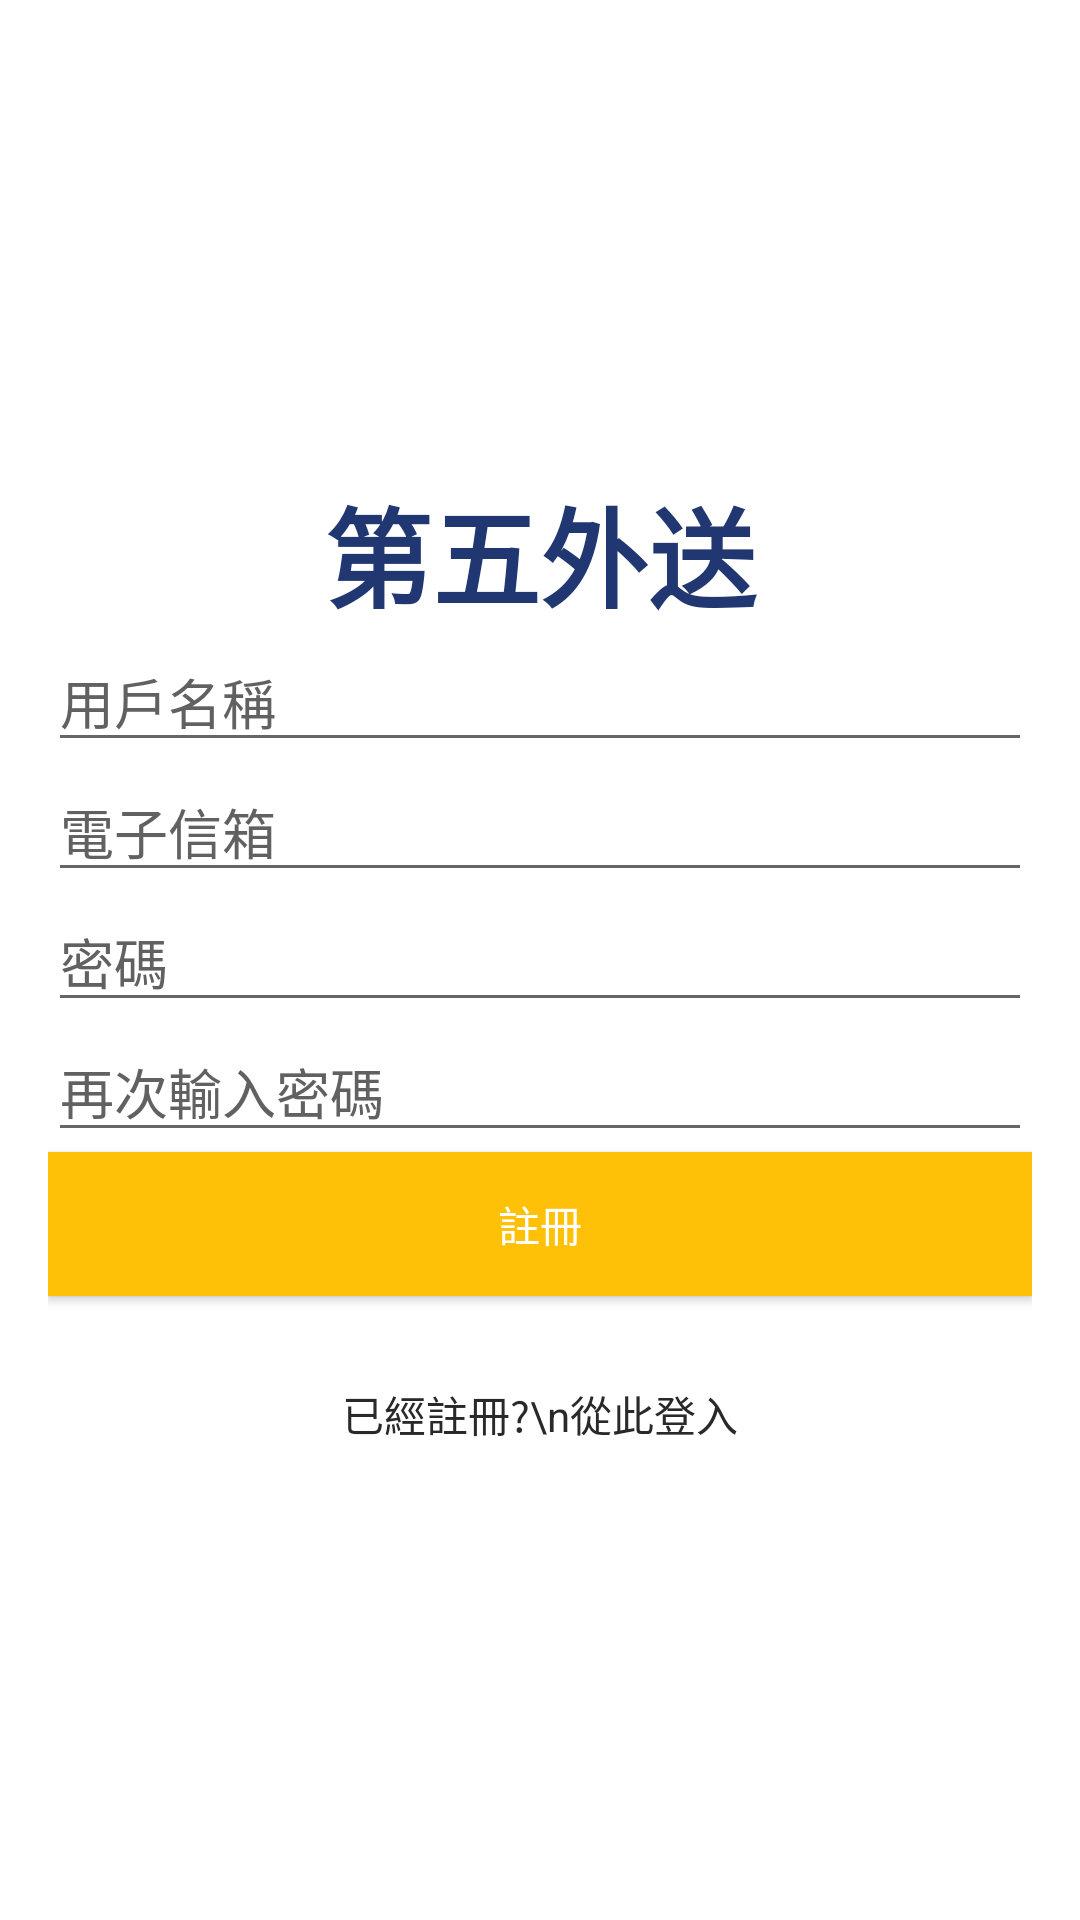

Write the Android layout XML for this screen, with the resource values it uses.
<!-- AndroidManifest.xml: application theme Theme.Group5 -->
<!-- res/layout/activity_register.xml -->
<?xml version="1.0" encoding="utf-8"?>
<LinearLayout xmlns:android="http://schemas.android.com/apk/res/android"
    xmlns:app="http://schemas.android.com/apk/res-auto"
    xmlns:tools="http://schemas.android.com/tools"
    android:layout_width="match_parent"
    android:layout_height="match_parent"
    android:background="#FFFFFF"
    android:gravity="center"
    android:orientation="vertical"
    android:padding="16dp">

    <TextView
        android:id="@+id/tv_title_reg"
        android:layout_width="match_parent"
        android:layout_height="wrap_content"
        android:text="第五外送"
        android:textAlignment="center"
        android:textColor="#203771"
        android:textSize="36sp"
        android:textStyle="bold" />

    <EditText
        android:id="@+id/etName"
        android:layout_width="match_parent"
        android:layout_height="wrap_content"
        android:ems="10"
        android:hint="用戶名稱"
        android:inputType="textPersonName"
        android:textColor="#000000"
        android:textColorHint="#616161" />

    <EditText
        android:id="@+id/etEmail"
        android:layout_width="match_parent"
        android:layout_height="wrap_content"
        android:ems="10"
        android:hint="電子信箱"
        android:inputType="textEmailAddress"
        android:textColor="#000000"
        android:textColorHint="#616161" />

    <EditText
        android:id="@+id/etPassword"
        android:layout_width="match_parent"
        android:layout_height="wrap_content"
        android:ems="10"
        android:hint="密碼"
        android:inputType="textPassword"
        android:textColor="#000000"
        android:textColorHint="#616161" />

    <EditText
        android:id="@+id/etReenterPassword"
        android:layout_width="match_parent"
        android:layout_height="wrap_content"
        android:ems="10"
        android:hint="再次輸入密碼"
        android:inputType="textPassword"
        android:textColor="#000000"
        android:textColorHint="#616161" />

    <Button
        android:id="@+id/btnRegister"
        android:layout_width="match_parent"
        android:layout_height="wrap_content"
        android:background="#FFC107"
        android:onClick="save"
        android:text="註冊"
        android:textColor="@android:color/white" />

    <TextView
        android:id="@+id/tvStatus"
        android:layout_width="match_parent"
        android:layout_height="wrap_content" />

    <TextView
        android:layout_width="match_parent"
        android:layout_height="wrap_content"
        android:layout_gravity="center_horizontal"
        android:layout_marginTop="10dp"
        android:onClick="login"
        android:text="已經註冊?\n從此登入"
        android:textAlignment="center"
        android:textColor="#292929" />

</LinearLayout>
<!-- resources referenced by this layout -->
<resources>
  <style name="Theme.Group5" parent="Theme.MaterialComponents.DayNight.NoActionBar.Bridge">
          
          <item name="colorPrimary">@color/purple_500</item>
          <item name="colorPrimaryVariant">@color/purple_700</item>
          <item name="colorOnPrimary">@color/white</item>
          
          <item name="colorSecondary">@color/teal_200</item>
          <item name="colorSecondaryVariant">@color/teal_700</item>
          <item name="colorOnSecondary">@color/black</item>
          
          <item name="android:statusBarColor" tools:targetApi="l">?attr/colorPrimaryVariant</item>
          
      </style>
  <!-- not gathered from this repository: default colours our renderer supplied (Android Studio template values) -->
  <color name="purple_500">#FF6200EE</color>
  <color name="purple_700">#FF3700B3</color>
  <color name="teal_200">#FF03DAC5</color>
  <color name="teal_700">#FF018786</color>
  <color name="black">#FF000000</color>
  <color name="white">#FFFFFFFF</color>
</resources>
